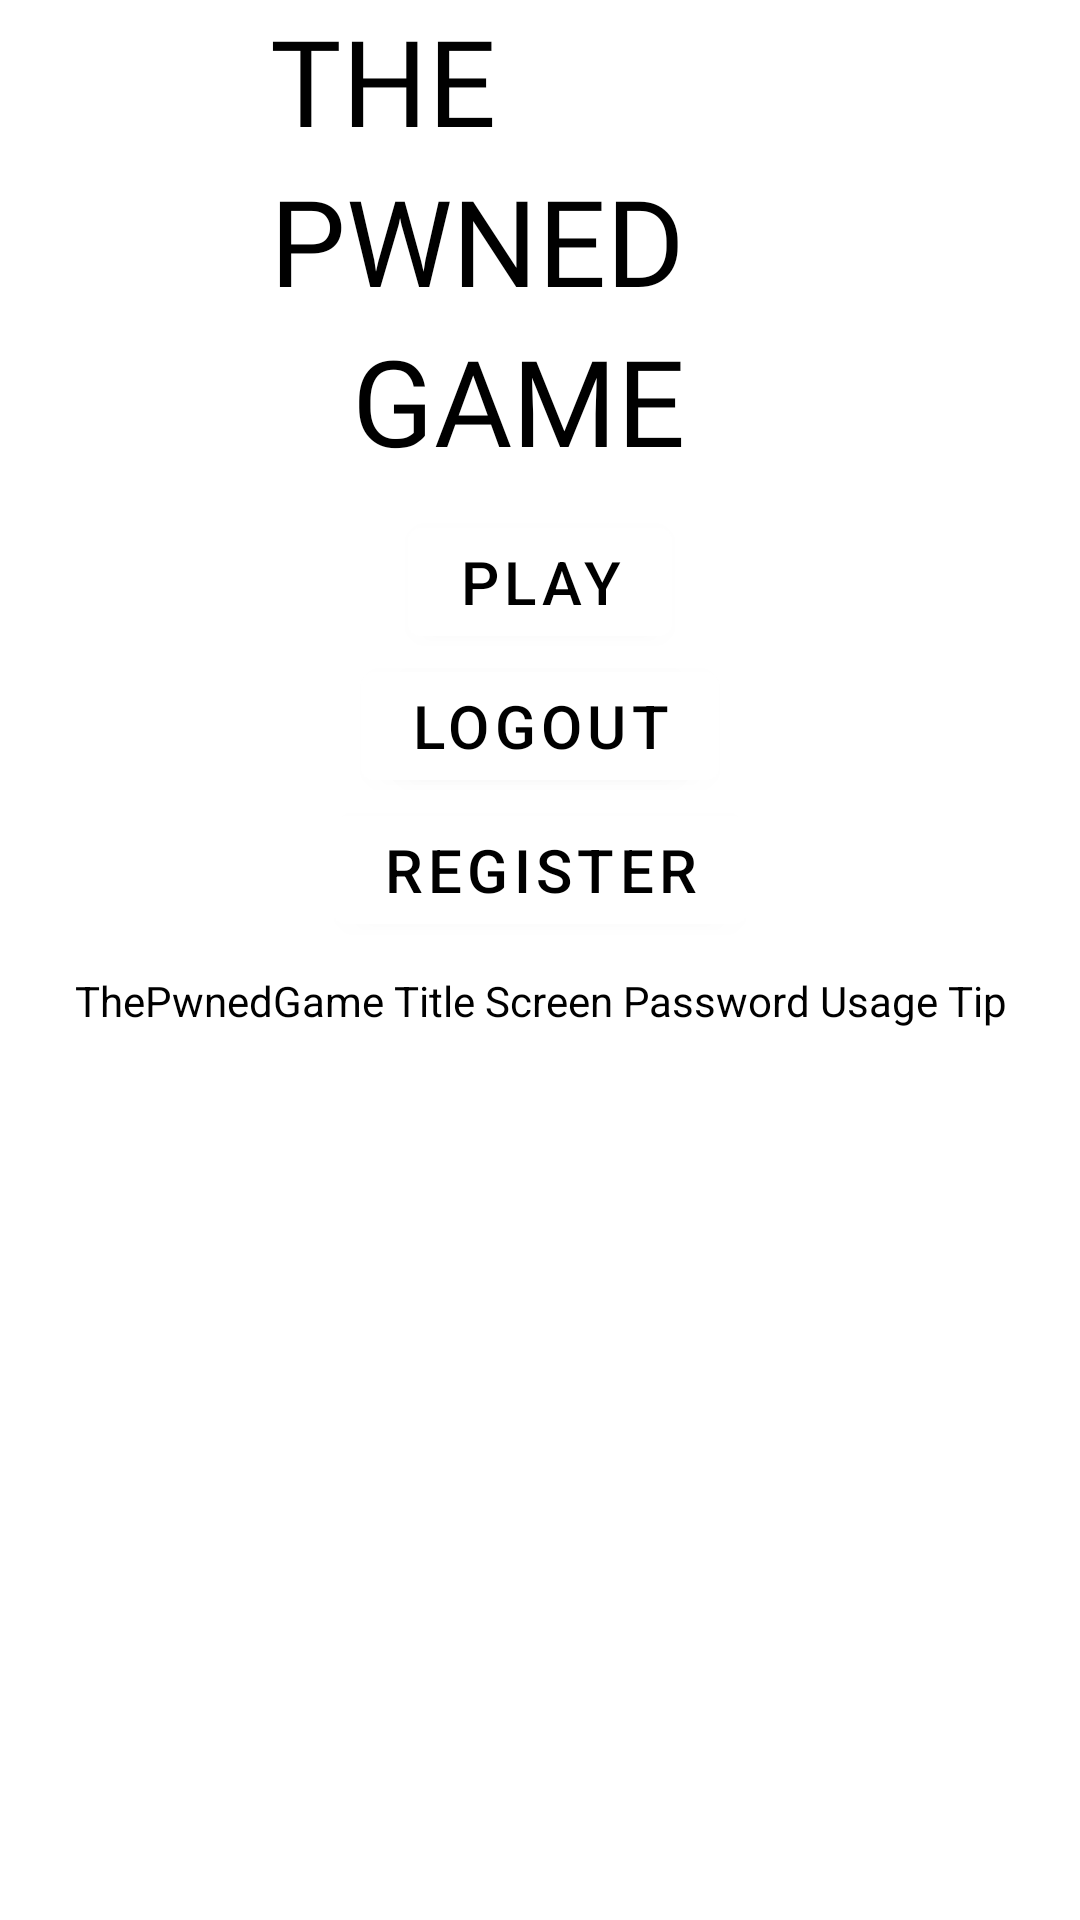

Produce the Android XML layout that renders to this screen, including the resource entries it uses.
<!-- AndroidManifest.xml: application theme Theme.ThePwnedGame -->
<!-- res/layout/title_layout.xml -->
<?xml version="1.0" encoding="utf-8"?>
<androidx.constraintlayout.widget.ConstraintLayout
    xmlns:android="http://schemas.android.com/apk/res/android"
    xmlns:app="http://schemas.android.com/apk/res-auto"
    xmlns:tools="http://schemas.android.com/tools"
    android:layout_width="match_parent"
    android:layout_height="match_parent"
    android:id="@+id/title_layout">

    <TextView
        android:id="@+id/the_titleTextView"
        android:layout_width="wrap_content"
        android:layout_height="wrap_content"
        android:fontFamily="@font/press_start_2p"
        android:text="@string/the"
        android:textColor="@color/black"
        android:textSize="40dp"
        app:layout_constraintStart_toStartOf="@+id/guideline2"
        app:layout_constraintTop_toTopOf="parent" />

    <TextView
        android:id="@+id/pwned_titleTextView"
        android:layout_width="wrap_content"
        android:layout_height="wrap_content"
        android:fontFamily="@font/press_start_2p"
        android:text="@string/pwned"
        android:textSize="40dp"
        android:textColor="@color/black"
        app:layout_constraintStart_toStartOf="@+id/the_titleTextView"
        app:layout_constraintTop_toBottomOf="@+id/the_titleTextView" />

    <TextView
        android:id="@+id/game_titleTextView"
        android:layout_width="wrap_content"
        android:layout_height="wrap_content"
        android:fontFamily="@font/press_start_2p"
        android:text="@string/game"
        android:textSize="40dp"
        android:textColor="@color/black"
        app:layout_constraintEnd_toEndOf="@+id/pwned_titleTextView"
        app:layout_constraintTop_toBottomOf="@+id/pwned_titleTextView" />

    <com.google.android.material.button.MaterialButton
        android:layout_width="wrap_content"
        android:layout_height="wrap_content"
        android:layout_marginTop="10dp"
        app:layout_constraintEnd_toEndOf="parent"
        app:layout_constraintStart_toStartOf="parent"
        app:layout_constraintTop_toBottomOf="@+id/game_titleTextView"
        android:backgroundTint="@color/white"
        android:text="@string/play"
        android:textColor="@color/black"
        android:textSize="20dp"
        android:id="@+id/play_button"/>

    <com.google.android.material.button.MaterialButton
        android:id="@+id/login_button"
        android:layout_width="wrap_content"
        android:layout_height="wrap_content"
        android:backgroundTint="@color/white"
        android:text="@string/login"
        android:textColor="@color/black"
        android:textSize="20dp"
        app:layout_constraintEnd_toEndOf="parent"
        app:layout_constraintStart_toStartOf="parent"
        app:layout_constraintTop_toBottomOf="@+id/play_button" />

    <com.google.android.material.button.MaterialButton
        android:id="@+id/register_button"
        android:layout_width="wrap_content"
        android:layout_height="wrap_content"
        android:backgroundTint="@color/white"
        android:text="@string/register"
        android:textColor="@color/black"
        android:textSize="20dp"
        app:layout_constraintEnd_toEndOf="parent"
        app:layout_constraintStart_toStartOf="parent"
        app:layout_constraintTop_toBottomOf="@+id/login_button" />

    <com.google.android.material.button.MaterialButton
        android:layout_width="wrap_content"
        android:layout_height="wrap_content"
        android:id="@+id/logoutButton"
        android:text="@string/logout"
        android:textColor="@color/black"
        android:textSize="20sp"
        android:backgroundTint="@color/white"
        app:layout_constraintEnd_toEndOf="parent"
        app:layout_constraintStart_toStartOf="parent"
        app:layout_constraintTop_toBottomOf="@id/play_button"/>

    <TextView
        android:id="@+id/title_PUT"
        android:layout_width="match_parent"
        android:layout_height="wrap_content"
        android:ellipsize="marquee"
        android:fadingEdge="horizontal"
        android:marqueeRepeatLimit="marquee_forever"
        android:scrollHorizontally="true"
        android:text="@string/title_PUT"
        android:textAlignment="center"
        android:textColor="@color/black"
        app:layout_constraintStart_toStartOf="parent"
        app:layout_constraintTop_toBottomOf="@id/register_button"
        android:layout_marginTop="10dp"
        android:singleLine="false"/>

    <androidx.constraintlayout.widget.Guideline
        android:id="@+id/guideline2"
        android:layout_width="wrap_content"
        android:layout_height="wrap_content"
        android:orientation="vertical"
        app:layout_constraintGuide_percent="0.25" />

</androidx.constraintlayout.widget.ConstraintLayout>
<!-- resources referenced by this layout -->
<resources>
  <string name="game">GAME</string>
  <string name="login">LOGIN</string>
  <string name="logout" translatable="false">LOGOUT</string>
  <string name="play">PLAY</string>
  <string name="pwned">PWNED</string>
  <string name="register">REGISTER</string>
  <string name="the">THE</string>
  <string name="title_PUT">ThePwnedGame Title Screen Password Usage Tip</string>
  <style name="Theme.ThePwnedGame" parent="Theme.MaterialComponents.DayNight.NoActionBar">
          <item name="android:forceDarkAllowed" tools:targetApi="q">false</item>
          
          <item name="colorPrimary">#1e88e5</item>
          <item name="colorPrimaryVariant">#6ab7ff</item>
          <item name="colorSurface">#005cb2</item>
          <item name="colorOnSurface">@color/white</item>
          <item name="colorOnPrimary">@color/black</item>
          
          <item name="colorSecondary">#f44336</item>
          <item name="colorSecondaryVariant">#ba000d</item>
          <item name="colorOnSecondary">@color/black</item>
          
          <item name="android:statusBarColor" tools:targetApi="l">?attr/colorPrimaryVariant</item>
          
      </style>
  <!-- not gathered from this repository: default colours our renderer supplied (Android Studio template values) -->
  <color name="black">#FF000000</color>
  <color name="white">#FFFFFFFF</color>
</resources>
